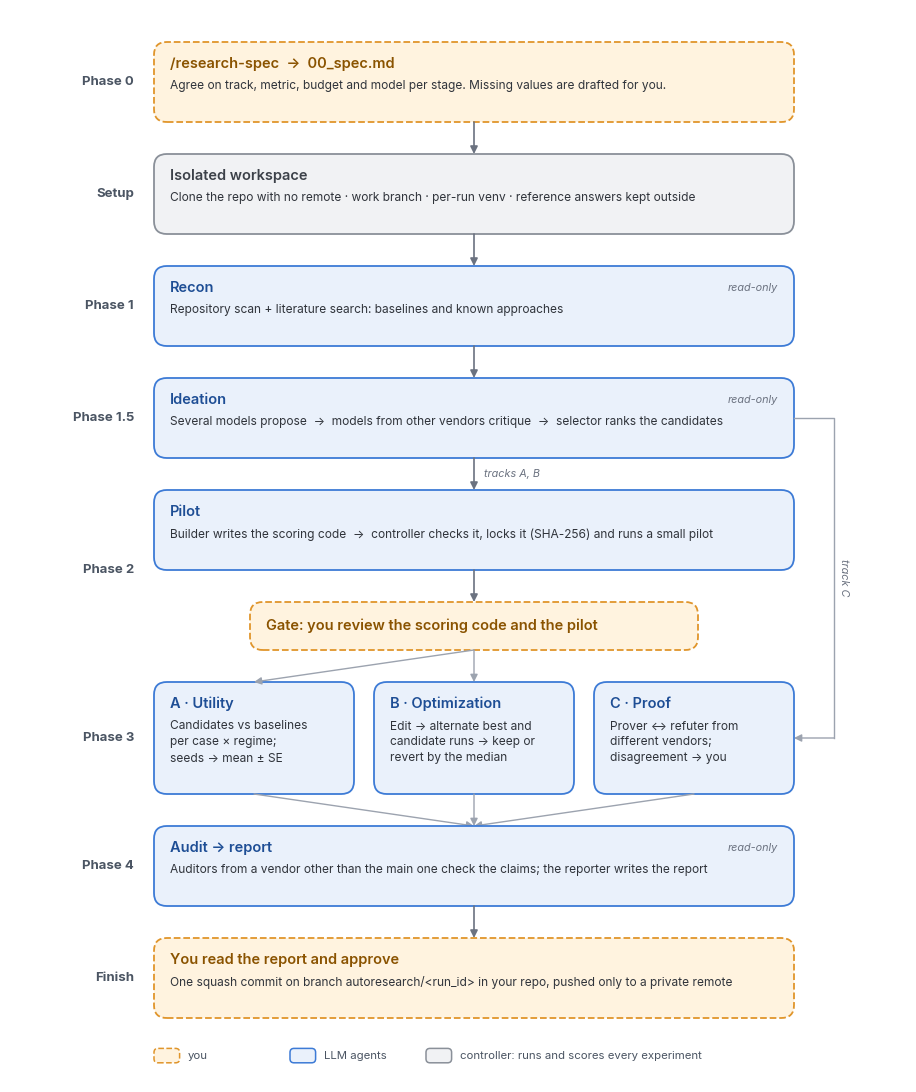

The matplotlib source for this figure: (Note: this script raises an exception after producing the figure.)
# README workflow figure: python docs/workflow_figure.py -> docs/workflow.svg (needs matplotlib)
from pathlib import Path
import matplotlib
matplotlib.use("Agg")
import matplotlib.pyplot as plt
from matplotlib import font_manager
from matplotlib.patches import FancyBboxPatch, FancyArrowPatch

for f in Path("/usr/share/fonts/opentype/inter").glob("Inter-*.otf"):   # falls back to DejaVu Sans if absent
    font_manager.fontManager.addfont(str(f))
plt.rcParams.update({"font.family": ["Inter", "DejaVu Sans"], "svg.fonttype": "path"})

KIND = {  # fill, edge, title colour
    "human": ("#FFF3DF", "#E0952B", "#8A5300"),
    "agent": ("#EAF1FB", "#3D7BD6", "#1E4E95"),
    "ctrl": ("#F1F2F4", "#8A9099", "#3C4149"),
}
GREY = "#6B7280"
W, H = 112, 134
fig = plt.figure(figsize=(W / 12.5, H / 12.5))
ax = fig.add_axes([0, 0, 1, 1])
ax.set_xlim(0, W)
ax.set_ylim(0, H)
ax.axis("off")
L, R = 18, 98
CX = (L + R) / 2


def box(x, top, w, h, kind, title, body="", tag=""):
    fill, edge, tcol = KIND[kind]
    ax.add_patch(FancyBboxPatch((x, top - h), w, h, boxstyle="round,pad=0,rounding_size=1.6",
                                fc=fill, ec=edge, lw=1.3, ls="--" if kind == "human" else "-"))
    ty = top - 2.7 if body else top - h / 2
    ax.text(x + 2, ty, title, fontsize=10.5, weight="semibold", color=tcol, va="center")
    if tag:
        ax.text(x + w - 2, ty, tag, fontsize=7.8, color=GREY, va="center", ha="right", style="italic")
    if body:
        ax.text(x + 2, top - 4.8, body, fontsize=8.6, color="#30343B", va="top", linespacing=1.45)


def arrow(p, q, color=GREY, lw=1.2):
    ax.add_patch(FancyArrowPatch(p, q, arrowstyle="-|>", mutation_scale=11, lw=lw, color=color,
                                 shrinkA=0, shrinkB=0))


def phase(y, text):
    ax.text(15.5, y, text, fontsize=9.5, weight="bold", color="#4B5563", ha="right", va="center")


phase(125, "Phase 0")
box(L, 130, R - L, 10, "human", "/research-spec  →  00_spec.md",
    "Agree on track, metric, budget and model per stage. Missing values are drafted for you.")
arrow((CX, 120), (CX, 116))

phase(111, "Setup")
box(L, 116, R - L, 10, "ctrl", "Isolated workspace",
    "Clone the repo with no remote · work branch · per-run venv · reference answers kept outside")
arrow((CX, 106), (CX, 102))

phase(97, "Phase 1")
box(L, 102, R - L, 10, "agent", "Recon", "Repository scan + literature search: baselines and known approaches",
    tag="read-only")
arrow((CX, 92), (CX, 88))

phase(83, "Phase 1.5")
box(L, 88, R - L, 10, "agent", "Ideation",
    "Several models propose  →  models from other vendors critique  →  selector ranks the candidates",
    tag="read-only")
arrow((CX, 78), (CX, 74))
ax.text(CX + 1.2, 76, "tracks A, B", fontsize=7.8, color=GREY, va="center", style="italic")

phase(64, "Phase 2")
box(L, 74, R - L, 10, "agent", "Pilot",
    "Builder writes the scoring code  →  controller checks it, locks it (SHA-256) and runs a small pilot")
arrow((CX, 64), (CX, 60))
box(L + 12, 60, R - L - 24, 6, "human", "Gate: you review the scoring code and the pilot")

# Phase 3: A and B come through the gate, C skips Phase 2
phase(43, "Phase 3")
gap = 2.5
cw = (R - L - 2 * gap) / 3
tracks = [("A · Utility", "Candidates vs baselines\nper case × regime;\nseeds → mean ± SE"),
          ("B · Optimization", "Edit → alternate best and\ncandidate runs → keep or\nrevert by the median"),
          ("C · Proof", "Prover ↔ refuter from\ndifferent vendors;\ndisagreement → you")]
for i, (t, b) in enumerate(tracks):
    x = L + i * (cw + gap)
    box(x, 50, cw, 14, "agent", t, b)
    if i < 2:
        arrow((CX, 54), (x + cw / 2, 50), color="#9CA3AF", lw=1.0)
    arrow((x + cw / 2, 36), (CX, 32), color="#9CA3AF", lw=1.0)
bx = R + 5
ax.plot([R, bx, bx], [83, 83, 43], color="#9CA3AF", lw=1.0)
arrow((bx, 43), (R, 43), color="#9CA3AF", lw=1.0)
ax.text(bx + 1.3, 63, "track C", fontsize=7.8, color=GREY, va="center", ha="center", rotation=-90, style="italic")

phase(27, "Phase 4")
box(L, 32, R - L, 10, "agent", "Audit → report",
    "Auditors from a vendor other than the main one check the claims; the reporter writes the report",
    tag="read-only")
arrow((CX, 22), (CX, 18))

phase(13, "Finish")
box(L, 18, R - L, 10, "human", "You read the report and approve",
    "One squash commit on branch autoresearch/<run_id> in your repo, pushed only to a private remote")

# legend
items = [("human", "you"), ("agent", "LLM agents"), ("ctrl", "controller: runs and scores every experiment")]
for i, (k, name) in enumerate(items):
    fill, edge, _ = KIND[k]
    x = L + i * 17
    ax.add_patch(FancyBboxPatch((x, 2.4), 3.2, 1.8, boxstyle="round,pad=0,rounding_size=0.5",
                                fc=fill, ec=edge, lw=1.1, ls="--" if k == "human" else "-"))
    ax.text(x + 4.2, 3.3, name, fontsize=8.2, color="#4B5563", va="center")

fig.savefig(Path(__file__).parent / "workflow.svg", facecolor="white")
